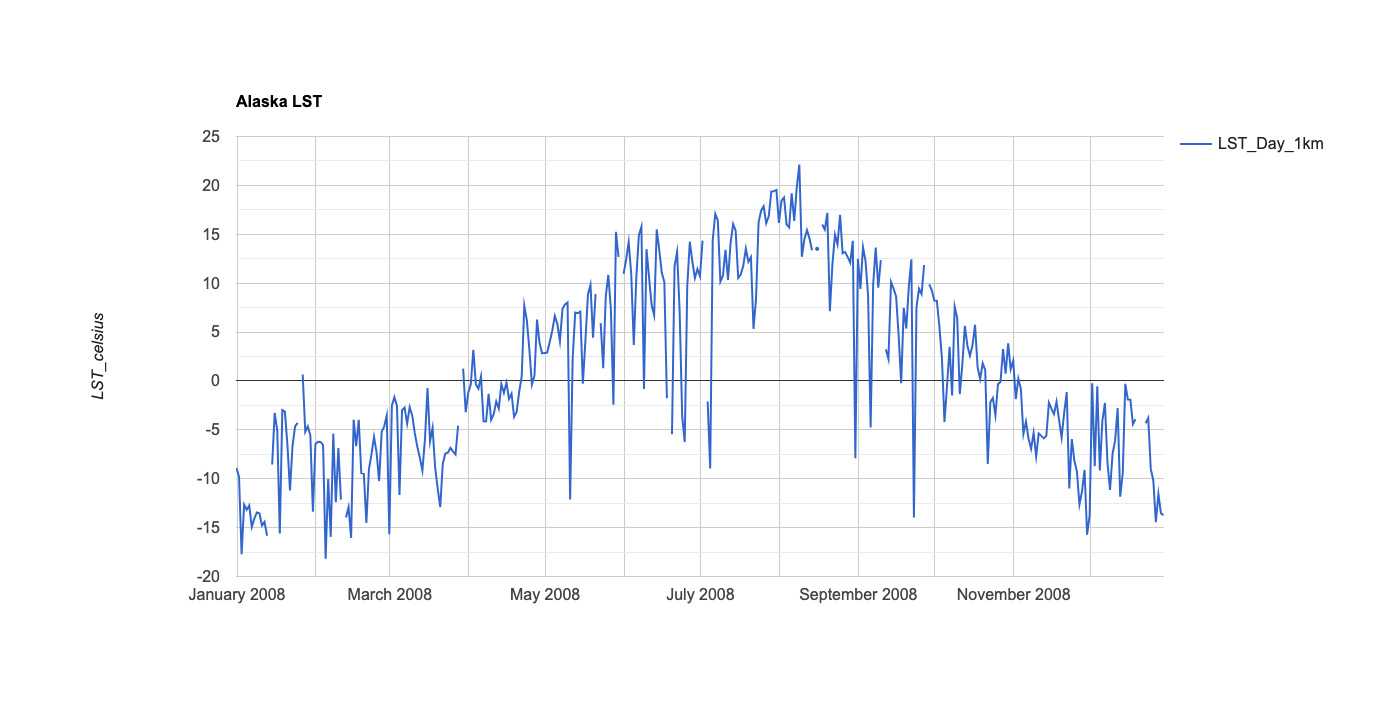

Source data for this figure (header and first rows):
system:time_start, LST_Day_1km
Jan 1, 2008, -8.91
Jan 2, 2008, -9.828
Jan 3, 2008, -17.73
Jan 4, 2008, -12.64
Jan 5, 2008, -13.17
Jan 6, 2008, -12.74
Jan 7, 2008, -14.92
Jan 8, 2008, -14.08
Jan 9, 2008, -13.45
Jan 10, 2008, -13.53
Jan 11, 2008, -14.78
Jan 12, 2008, -14.41
Jan 13, 2008, -15.83
Jan 14, 2008, 
Jan 15, 2008, -8.552
Jan 16, 2008, -3.268
Jan 17, 2008, -5.063
Jan 18, 2008, -15.61
Jan 19, 2008, -2.972
Jan 20, 2008, -3.138
Jan 21, 2008, -6.534
Jan 22, 2008, -11.19
Jan 23, 2008, -6.634
Jan 24, 2008, -4.641
Jan 25, 2008, -4.29
Jan 26, 2008, 
Jan 27, 2008, 0.652
Jan 28, 2008, -5.209
Jan 29, 2008, -4.642
Jan 30, 2008, -5.569
Jan 31, 2008, -13.38
Feb 1, 2008, -6.437
Feb 2, 2008, -6.211
Feb 3, 2008, -6.236
Feb 4, 2008, -6.533
Feb 5, 2008, -18.17
Feb 6, 2008, -10.04
Feb 7, 2008, -15.94
Feb 8, 2008, -5.391
Feb 9, 2008, -12.41
Feb 10, 2008, -6.854
Feb 11, 2008, -12.14
Feb 12, 2008, 
Feb 13, 2008, -13.98
Feb 14, 2008, -12.91
Feb 15, 2008, -16.06
Feb 16, 2008, -3.96
Feb 17, 2008, -6.661
Feb 18, 2008, -3.976
Feb 19, 2008, -9.408
Feb 20, 2008, -9.503
Feb 21, 2008, -14.53
Feb 22, 2008, -9.032
Feb 23, 2008, -7.519
Feb 24, 2008, -5.707
Feb 25, 2008, -7.297
Feb 26, 2008, -10.24
Feb 27, 2008, -5.216
Feb 28, 2008, -4.639
Feb 29, 2008, -3.542
... 303 more rows
